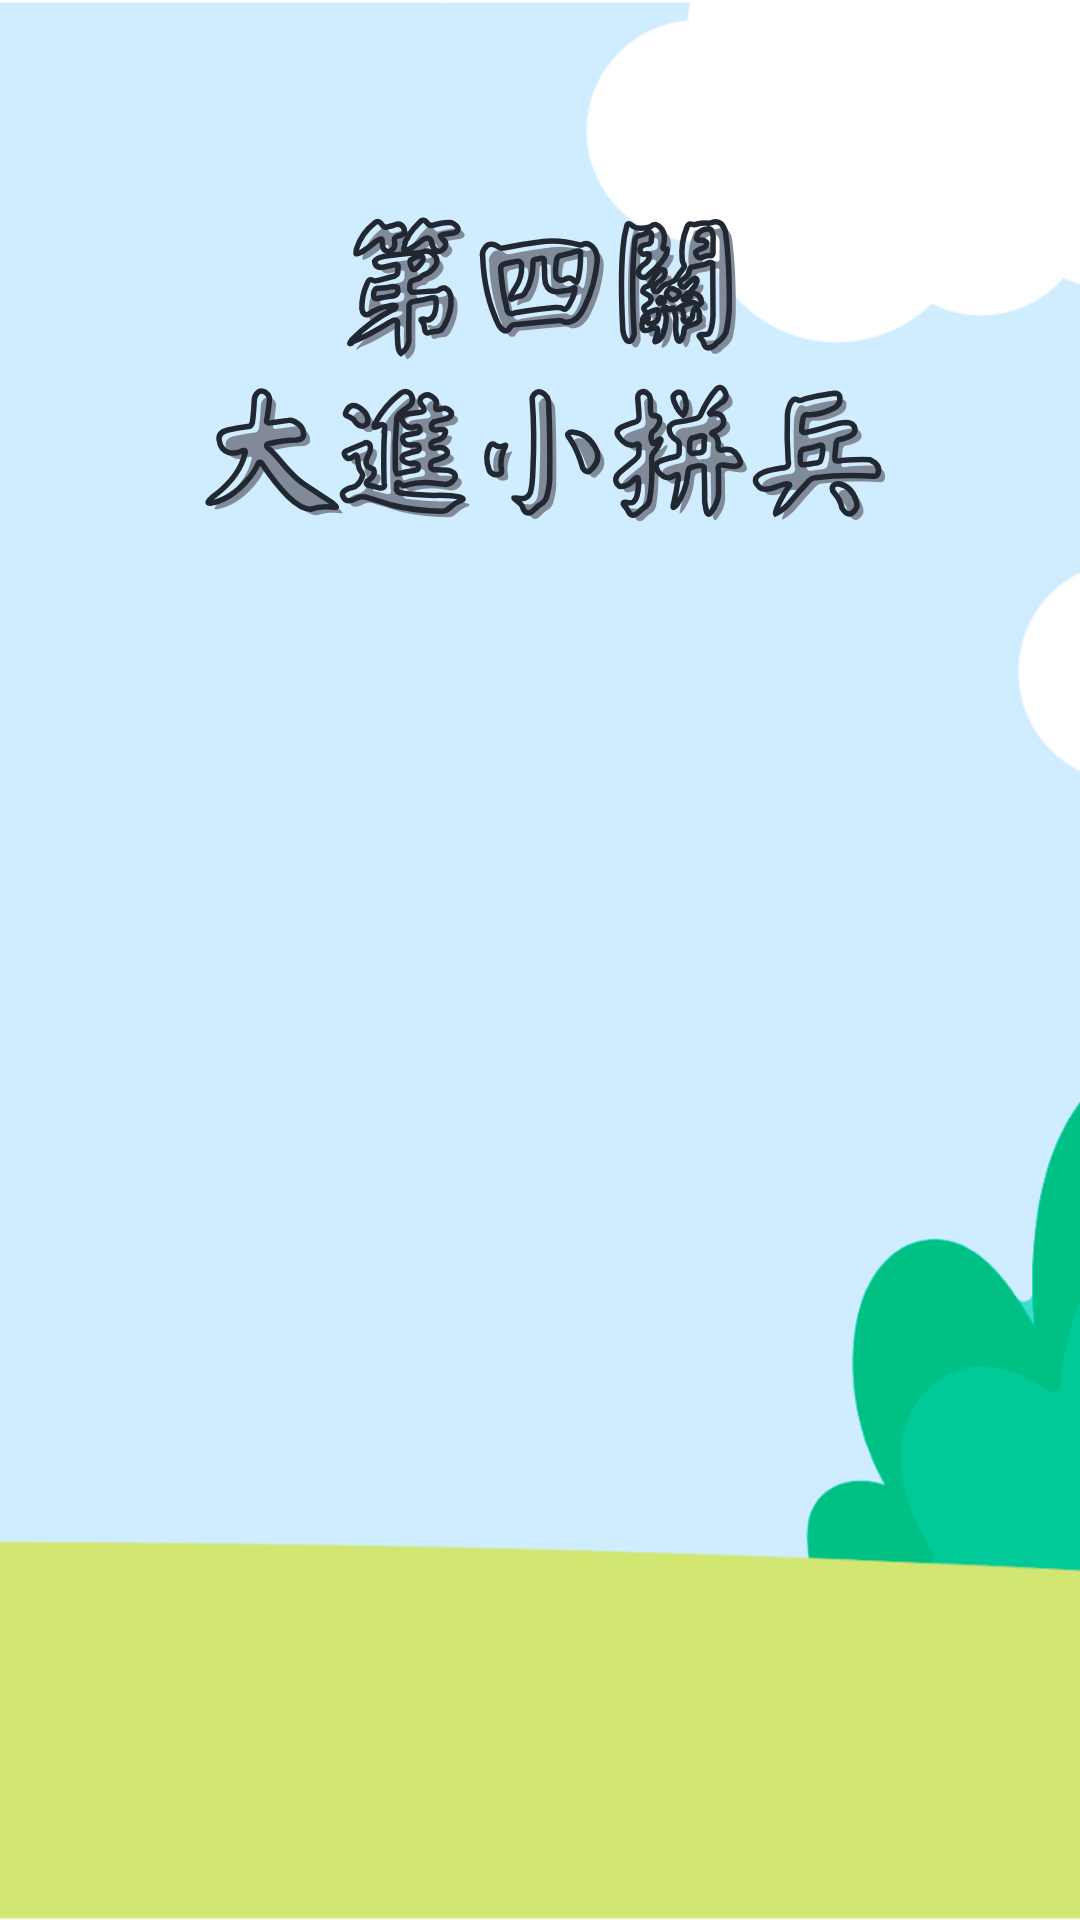

Reconstruct the res/layout file that produces this screen, plus the resources it refers to.
<!-- AndroidManifest.xml: application theme Theme.Niubig -->
<!-- res/layout/activity_puzzle_game.xml -->
<?xml version="1.0" encoding="utf-8"?>
<androidx.constraintlayout.widget.ConstraintLayout xmlns:android="http://schemas.android.com/apk/res/android"
    xmlns:app="http://schemas.android.com/apk/res-auto"
    xmlns:tools="http://schemas.android.com/tools"
    android:id="@+id/main"
    android:layout_width="match_parent"
    android:layout_height="match_parent"
    android:background="@drawable/puzzle_game_background"
    tools:context=".PuzzleGameActivity">

    <GridLayout
        android:id="@+id/gridLayout"
        android:layout_width="0dp"
        app:layout_constraintWidth_percent="0.8"
        app:layout_constraintDimensionRatio="1:1"
        android:layout_height="0dp"
        android:layout_centerInParent="true"
        android:layout_centerHorizontal="true"
        android:columnCount="3"
        android:orientation="horizontal"
        android:rowCount="3"
        app:layout_constraintBottom_toBottomOf="parent"
        app:layout_constraintEnd_toEndOf="parent"
        app:layout_constraintStart_toStartOf="parent"
        android:alignmentMode="alignMargins"
        app:layout_constraintTop_toTopOf="parent" />

</androidx.constraintlayout.widget.ConstraintLayout>
<!-- resources referenced by this layout -->
<resources>
  <!-- drawable puzzle_game_background: png bitmap (drawable, 119631 bytes) -->
  <style name="Theme.Niubig" parent="Base.Theme.Niubig" />
  <style name="Base.Theme.Niubig" parent="Theme.Material3.DayNight.NoActionBar">
          
          
      </style>
</resources>
